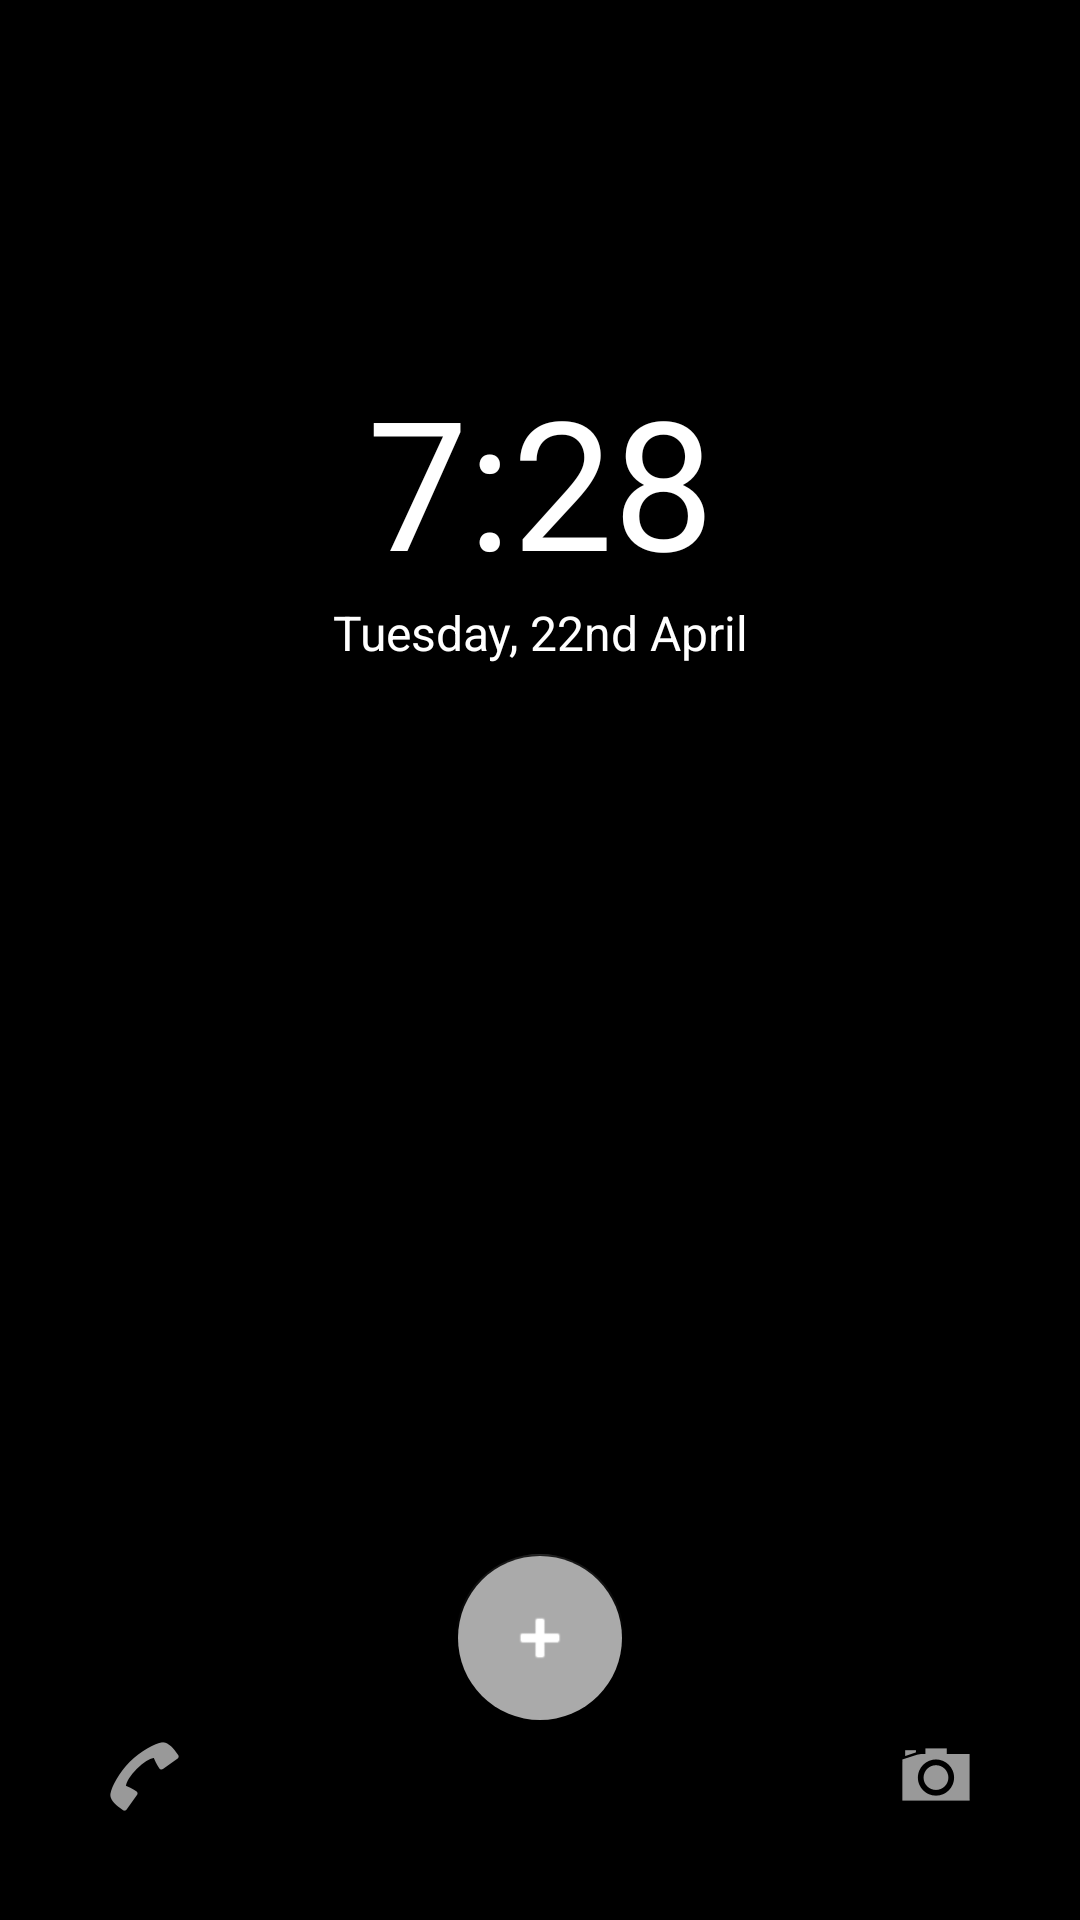

Produce the Android XML layout that renders to this screen, including the resource entries it uses.
<!-- AndroidManifest.xml: activity theme Theme.MinimalistLauncher.NoActionBar -->
<!-- res/layout/activity_main.xml -->
<?xml version="1.0" encoding="utf-8"?>
<androidx.constraintlayout.widget.ConstraintLayout xmlns:android="http://schemas.android.com/apk/res/android"
    xmlns:app="http://schemas.android.com/apk/res-auto"
    xmlns:tools="http://schemas.android.com/tools"
    android:layout_width="match_parent"
    android:layout_height="match_parent"
    android:background="@android:color/black"
    tools:context=".MainActivity">

    
    <LinearLayout
        android:id="@+id/timeContainer"
        android:layout_width="wrap_content"
        android:layout_height="wrap_content"
        android:layout_marginTop="120dp"
        android:gravity="center"
        android:orientation="vertical"
        app:layout_constraintEnd_toEndOf="parent"
        app:layout_constraintStart_toStartOf="parent"
        app:layout_constraintTop_toTopOf="parent">

        <TextView
            android:id="@+id/timeTextView"
            android:layout_width="wrap_content"
            android:layout_height="wrap_content"
            android:text="7:28"
            android:textColor="@android:color/white"
            android:textSize="60sp" />

        <TextView
            android:id="@+id/dateTextView"
            android:layout_width="wrap_content"
            android:layout_height="wrap_content"
            android:text="Tuesday, 22nd April"
            android:textColor="@android:color/white"
            android:textSize="16sp" />
    </LinearLayout>

    
    <androidx.recyclerview.widget.RecyclerView
        android:id="@+id/appListRecyclerView"
        android:layout_width="match_parent"
        android:layout_height="wrap_content"
        android:layout_marginStart="16dp"
        android:layout_marginTop="80dp"
        android:layout_marginEnd="16dp"
        app:layout_constraintEnd_toEndOf="parent"
        app:layout_constraintStart_toStartOf="parent"
        app:layout_constraintTop_toBottomOf="@id/timeContainer" />

    
    <com.google.android.material.floatingactionbutton.FloatingActionButton
        android:id="@+id/addAppButton"
        android:layout_width="wrap_content"
        android:layout_height="wrap_content"
        android:layout_margin="16dp"
        android:backgroundTint="@android:color/darker_gray"
        android:contentDescription="Add new app"
        android:src="@android:drawable/ic_input_add"
        app:layout_constraintBottom_toBottomOf="parent"
        app:layout_constraintEnd_toEndOf="parent"
        app:layout_constraintStart_toStartOf="parent"
        app:layout_constraintTop_toBottomOf="@id/appListRecyclerView"
        app:layout_constraintVertical_bias="0.8" />

    
    <ImageButton
        android:id="@+id/phoneButton"
        android:layout_width="48dp"
        android:layout_height="48dp"
        android:layout_margin="24dp"
        android:background="@android:color/transparent"
        android:contentDescription="Phone"
        android:src="@android:drawable/ic_menu_call"
        app:layout_constraintBottom_toBottomOf="parent"
        app:layout_constraintStart_toStartOf="parent" />

    
    <ImageButton
        android:id="@+id/cameraButton"
        android:layout_width="48dp"
        android:layout_height="48dp"
        android:layout_margin="24dp"
        android:background="@android:color/transparent"
        android:contentDescription="Camera"
        android:src="@android:drawable/ic_menu_camera"
        app:layout_constraintBottom_toBottomOf="parent"
        app:layout_constraintEnd_toEndOf="parent" />

</androidx.constraintlayout.widget.ConstraintLayout>
<!-- resources referenced by this layout -->
<resources>
  <style name="Theme.MinimalistLauncher.NoActionBar">
          <item name="windowActionBar">false</item>
          <item name="windowNoTitle">true</item>
          <item name="android:windowFullscreen">true</item>
      </style>
</resources>
